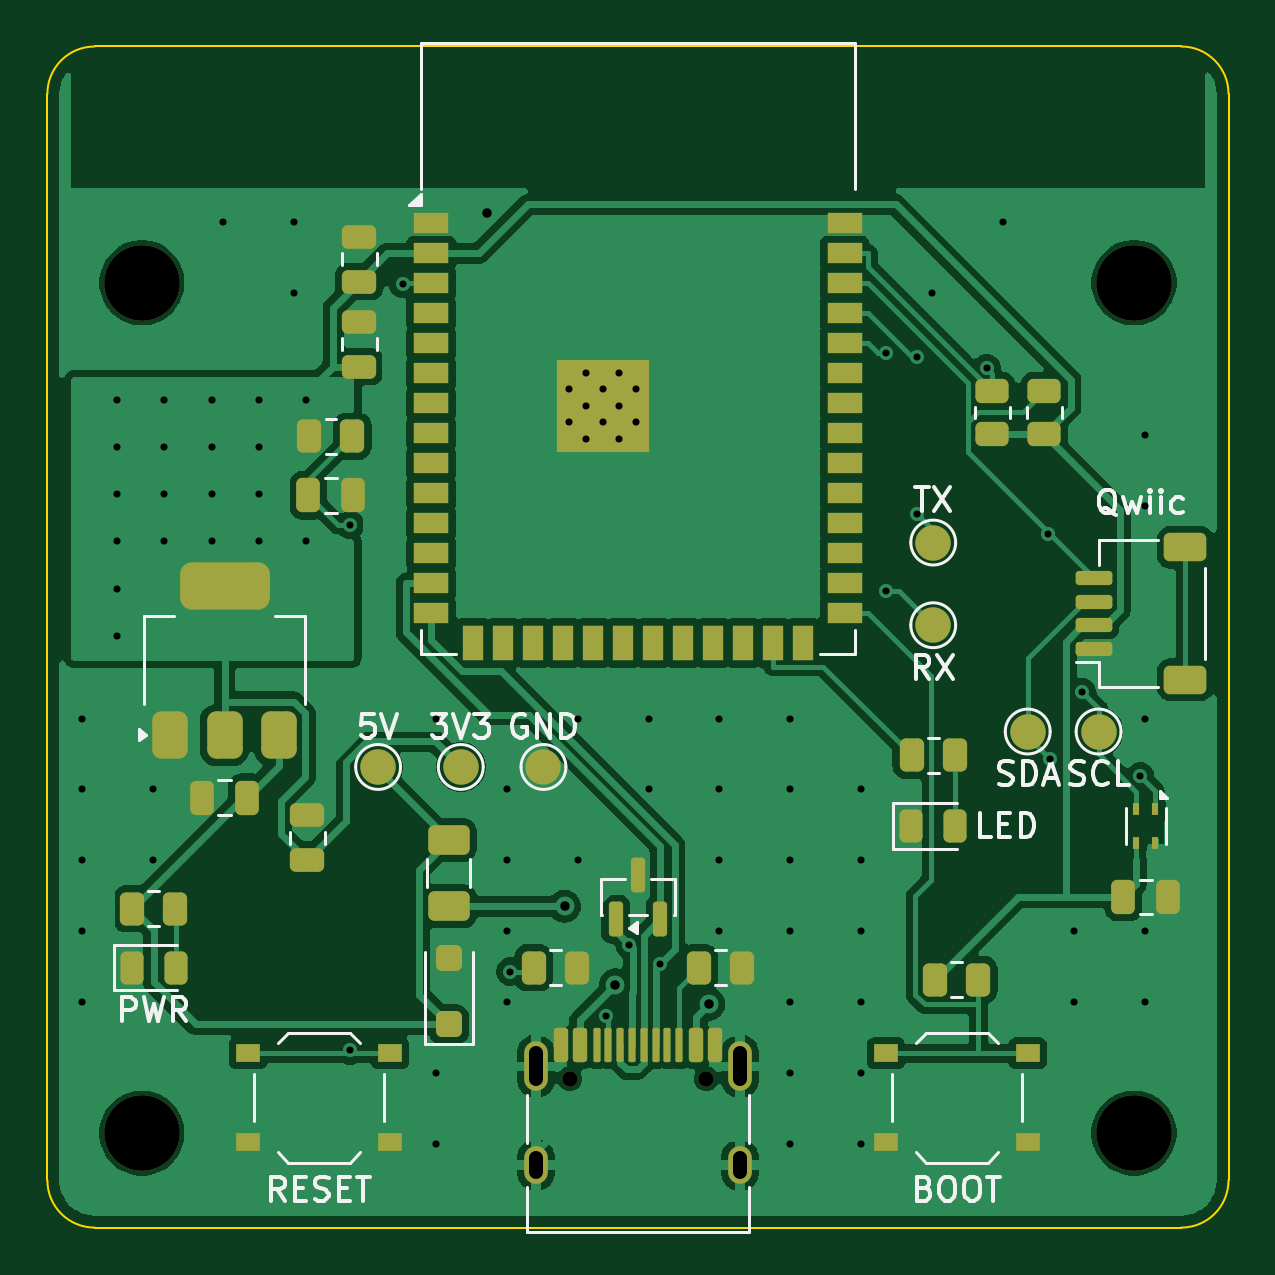
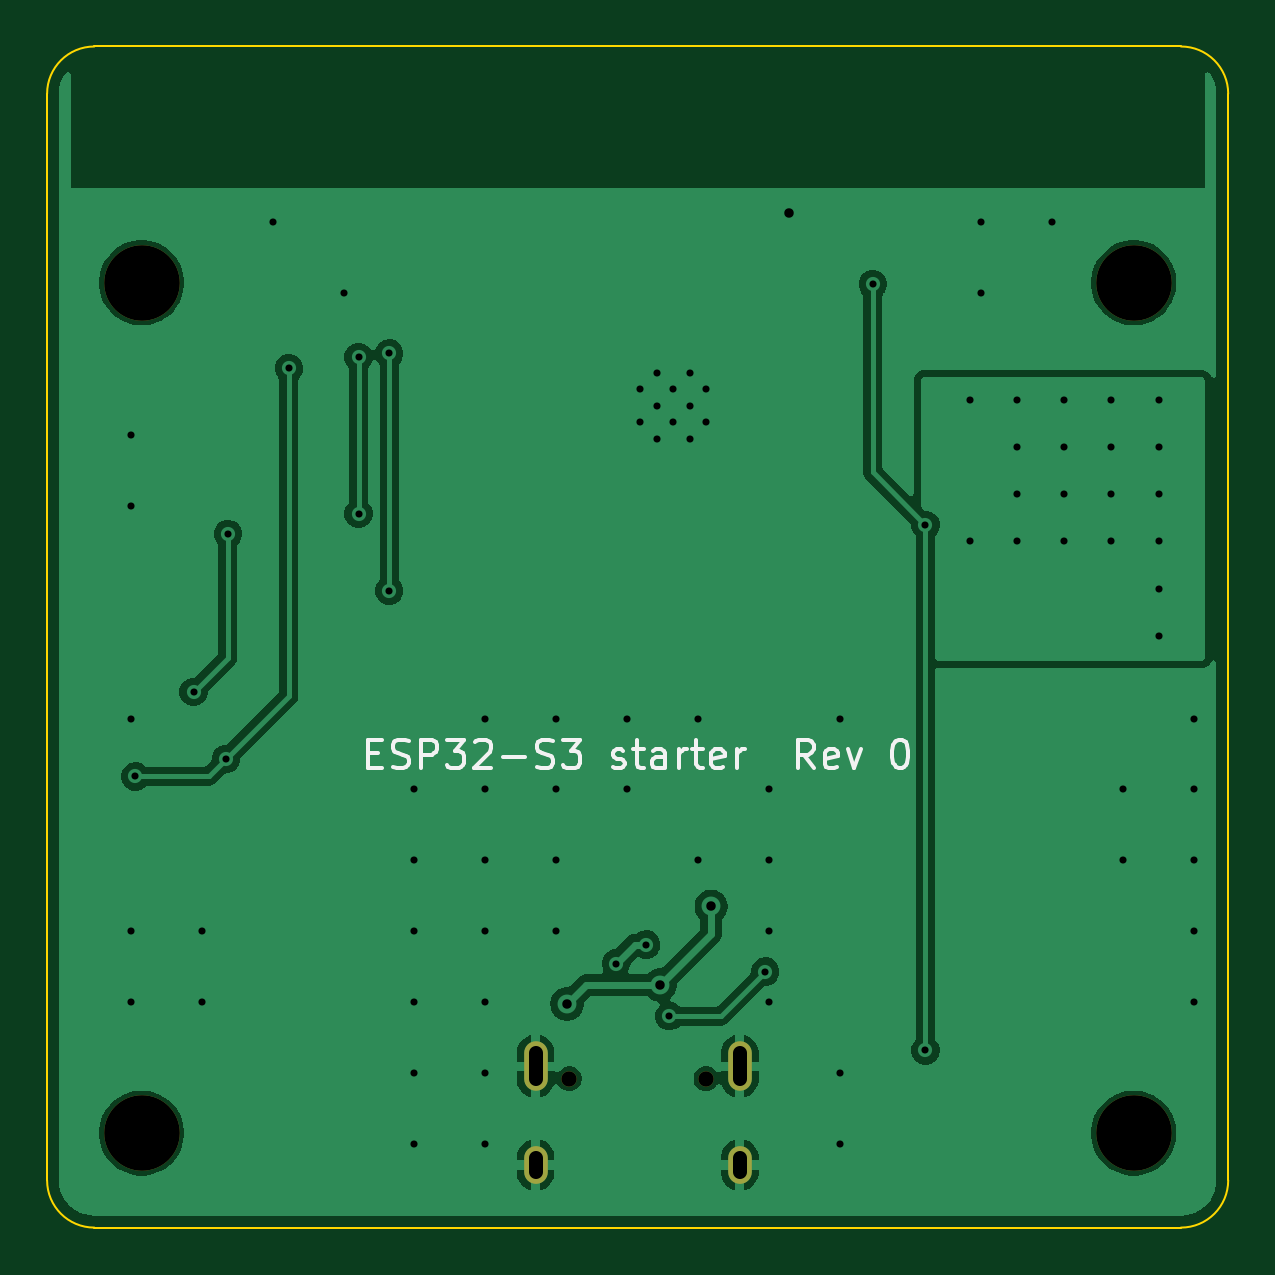
Circuit board: 10 layer files. Board 50.0 x 50.0 mm.
- bottom_copper: starter-B_Cu.gbl (61070 bytes)
- bottom_mask: starter-B_Mask.gbs (886 bytes)
- paste: starter-B_Paste.gbp (452 bytes)
- bottom_silk: starter-B_Silkscreen.gbo (9890 bytes)
- outline: starter-Edge_Cuts.gm1 (888 bytes)
- top_copper: starter-F_Cu.gtl (126889 bytes)
- top_mask: starter-F_Mask.gts (7086 bytes)
- paste: starter-F_Paste.gtp (6187 bytes)
- top_silk: starter-F_Silkscreen.gto (28797 bytes)
- drill: starter.drl (2071 bytes)

=== bottom_copper: starter-B_Cu.gbl (61070 bytes, source omitted) ===
=== bottom_mask: starter-B_Mask.gbs ===
%TF.GenerationSoftware,KiCad,Pcbnew,10.0.6*%
%TF.CreationDate,2026-09-29T16:20:15+03:00*%
%TF.ProjectId,starter,73746172-7465-4722-9e6b-696361645f70,rev?*%
%TF.SameCoordinates,Original*%
%TF.FileFunction,Soldermask,Bot*%
%TF.FilePolarity,Negative*%
%FSLAX46Y46*%
G04 Gerber Fmt 4.6, Leading zero omitted, Abs format (unit mm)*
G04 Created by KiCad (PCBNEW 10.0.6) date 2026-09-29 16:20:15*
%MOMM*%
%LPD*%
G01*
G04 APERTURE LIST*
%ADD10C,0.650000*%
%ADD11O,1.000000X2.100000*%
%ADD12O,1.000000X1.600000*%
%ADD13C,3.200000*%
G04 APERTURE END LIST*
D10*
%TO.C,J1*%
X22110000Y6300000D03*
X27890000Y6300000D03*
D11*
X20680000Y6830000D03*
D12*
X20680000Y2650000D03*
D11*
X29320000Y6830000D03*
D12*
X29320000Y2650000D03*
%TD*%
D13*
%TO.C,H3*%
X4000000Y4000000D03*
%TD*%
%TO.C,H1*%
X4000000Y40000000D03*
%TD*%
%TO.C,H2*%
X46000000Y40000000D03*
%TD*%
%TO.C,H4*%
X46000000Y4000000D03*
%TD*%
M02*

=== paste: starter-B_Paste.gbp ===
%TF.GenerationSoftware,KiCad,Pcbnew,10.0.6*%
%TF.CreationDate,2026-09-29T16:20:15+03:00*%
%TF.ProjectId,starter,73746172-7465-4722-9e6b-696361645f70,rev?*%
%TF.SameCoordinates,Original*%
%TF.FileFunction,Paste,Bot*%
%TF.FilePolarity,Positive*%
%FSLAX46Y46*%
G04 Gerber Fmt 4.6, Leading zero omitted, Abs format (unit mm)*
G04 Created by KiCad (PCBNEW 10.0.6) date 2026-09-29 16:20:15*
%MOMM*%
%LPD*%
G01*
G04 APERTURE LIST*
G04 APERTURE END LIST*
M02*

=== bottom_silk: starter-B_Silkscreen.gbo (9890 bytes, source omitted) ===
=== outline: starter-Edge_Cuts.gm1 ===
%TF.GenerationSoftware,KiCad,Pcbnew,10.0.6*%
%TF.CreationDate,2026-09-29T16:20:15+03:00*%
%TF.ProjectId,starter,73746172-7465-4722-9e6b-696361645f70,rev?*%
%TF.SameCoordinates,Original*%
%TF.FileFunction,Profile,NP*%
%FSLAX46Y46*%
G04 Gerber Fmt 4.6, Leading zero omitted, Abs format (unit mm)*
G04 Created by KiCad (PCBNEW 10.0.6) date 2026-09-29 16:20:15*
%MOMM*%
%LPD*%
G01*
G04 APERTURE LIST*
%TA.AperFunction,Profile*%
%ADD10C,0.100000*%
%TD*%
G04 APERTURE END LIST*
D10*
X0Y48000000D02*
G75*
G02*
X2000000Y50000000I2000000J0D01*
G01*
X0Y2000000D02*
X0Y48000000D01*
X2000000Y50000000D02*
X48000000Y50000000D01*
X2000000Y0D02*
G75*
G02*
X0Y2000000I0J2000000D01*
G01*
X48000000Y50000000D02*
G75*
G02*
X50000000Y48000000I0J-2000000D01*
G01*
X48000000Y0D02*
X2000000Y0D01*
X50000000Y48000000D02*
X50000000Y2000000D01*
X50000000Y2000000D02*
G75*
G02*
X48000000Y0I-2000000J0D01*
G01*
M02*

=== top_copper: starter-F_Cu.gtl (126889 bytes, source omitted) ===
=== top_mask: starter-F_Mask.gts (7086 bytes, source omitted) ===
=== paste: starter-F_Paste.gtp (6187 bytes, source omitted) ===
=== top_silk: starter-F_Silkscreen.gto (28797 bytes, source omitted) ===
=== drill: starter.drl ===
M48
; DRILL file KiCad 10.0.6 date 2026-09-29T16:20:15
; FORMAT={-:-/ absolute / metric / decimal}
; #@! TF.CreationDate,2026-09-29T16:20:15+03:00
; #@! TF.GenerationSoftware,Kicad,Pcbnew,10.0.6
; #@! TF.FileFunction,MixedPlating,1,2
FMAT,2
METRIC
; #@! TA.AperFunction,Plated,PTH,ViaDrill
T1C0.300
; #@! TA.AperFunction,Plated,PTH,ComponentDrill
T2C0.300
; #@! TA.AperFunction,Plated,PTH,ViaDrill
T3C0.400
; #@! TA.AperFunction,Plated,PTH,ComponentDrill
T4C0.600
; #@! TA.AperFunction,NonPlated,NPTH,ComponentDrill
T5C0.650
; #@! TA.AperFunction,NonPlated,NPTH,ComponentDrill
T6C3.200
%
G90
G05
T1
X1.45Y21.55
X1.45Y18.55
X1.45Y15.55
X1.45Y12.55
X1.45Y9.55
X2.95Y35.05
X2.95Y33.05
X2.95Y31.05
X2.95Y29.05
X2.95Y27.05
X2.95Y25.05
X4.45Y18.55
X4.45Y15.55
X4.95Y35.05
X4.95Y33.05
X4.95Y31.05
X4.95Y29.05
X6.95Y35.05
X6.95Y33.05
X6.95Y31.05
X6.95Y29.05
X7.45Y42.55
X8.95Y35.05
X8.95Y33.05
X8.95Y31.05
X8.95Y29.05
X10.45Y42.55
X10.45Y39.55
X10.95Y35.05
X10.95Y29.05
X12.819Y29.748
X12.819Y7.503
X15.045Y39.945
X16.45Y21.55
X16.45Y6.55
X16.45Y3.55
X19.45Y18.55
X19.45Y15.55
X19.45Y12.55
X19.45Y9.55
X19.597Y10.837
X22.45Y21.55
X22.45Y15.55
X23.657Y8.946
X24.638Y11.983
X25.45Y21.55
X25.45Y18.55
X25.928Y11.178
X28.45Y21.55
X28.45Y18.55
X28.45Y15.55
X28.45Y12.55
X31.45Y21.55
X31.45Y18.55
X31.45Y15.55
X31.45Y12.55
X31.45Y9.55
X31.45Y6.55
X31.45Y3.55
X34.45Y18.55
X34.45Y15.55
X34.45Y12.55
X34.45Y9.55
X34.45Y6.55
X34.45Y3.55
X35.519Y37.005
X35.519Y26.963
X36.812Y36.859
X36.812Y30.219
X37.45Y39.55
X39.763Y36.387
X40.45Y42.55
X42.346Y29.371
X42.433Y19.83
X43.45Y12.55
X43.45Y9.55
X43.797Y22.674
X46.266Y19.099
X46.45Y33.55
X46.45Y30.55
X46.45Y21.55
X46.45Y12.55
X46.45Y9.55
T2
X22.1Y35.49
X22.1Y34.09
X22.8Y36.19
X22.8Y34.79
X22.8Y33.39
X23.5Y35.49
X23.5Y34.09
X24.2Y36.19
X24.2Y34.79
X24.2Y33.39
X24.9Y35.49
X24.9Y34.09
T3
X18.613Y42.936
X21.891Y13.6
X24.048Y10.271
X27.992Y9.464
T5
X22.11Y6.3
X27.89Y6.3
T6
X4.0Y40.0
X4.0Y4.0
X46.0Y40.0
X46.0Y4.0
T4
X20.68Y7.38G85X20.68Y6.28
G05
X20.68Y2.95G85X20.68Y2.35
G05
X29.32Y7.38G85X29.32Y6.28
G05
X29.32Y2.95G85X29.32Y2.35
G05
M30
